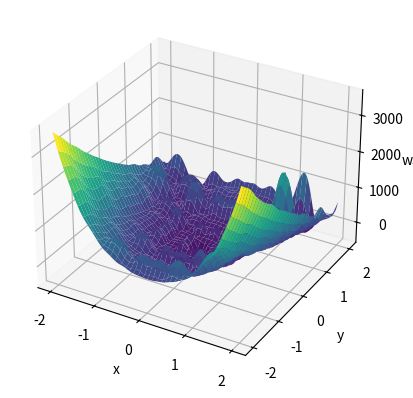

Source code (Python):
import numpy as np
import matplotlib.pyplot as plt

x, y = np.meshgrid(np.arange(-500, 501, 5), np.arange(-500, 501, 5))

z = -x * np.sin(np.sqrt(np.abs(x))) - y * np.sin(np.sqrt(np.abs(y)))
x = x / 250
y = y / 250

r = 100 * (y - x**2)**2 + (1 - x)**2
r1 = (y - x**2)**2 + (1 - x)**2
rd = 1 + r1

x1 = 25 * x
x2 = 25 * y
xs = np.arange(-10, 10.1, 0.1)
ys = np.arange(-10, 10.1, 0.1)
a = 500
b = 0.1
c = 0.5 * np.pi

F10 = -a * np.exp(-b * np.sqrt((x1**2 + x2**2) / 2)) - np.exp((np.cos(c * x1) + np.cos(c * x2)) / 2) + np.exp(1)

nx = len(xs)
ny = len(ys)
zsh = np.zeros((nx, ny))

for i in range(nx):
    for j in range(ny):
        zsh[i, j] = 0.5 - ((np.sin(np.sqrt(xs[i]**2 + ys[j]**2)))**2 - 0.5) / (1 + 0.1 * (xs[i]**2 + ys[j]**2))**2

Fobj = F10 * zsh

w = r * z
w1 = r + z
w2 = z - r1
w3 = r - z
w4ant = np.sqrt(r**2 + z**2)
w4 = np.sqrt(r**2 + z**2) + Fobj
w5 = w - 0.5 * w1
w6 = w + w2
w7 = w1 + w4
w8 = w1 - w4
w9 = w2 - w4
w10 = w2 + w4
w11 = w3 - w4
w12 = r + w4 * np.cos(y)
w13 = np.sqrt(w1) + np.sqrt(w3) - w4ant * np.cos(x)
w14 = z * np.exp(np.sin(r1))
w15 = z * np.exp(np.cos(r1))
w16 = w14 + w4
w17 = -w14 + w4
w18 = -w15 + w4
w19 = np.exp(-r1) * z
w20 = x * z
w21 = (x + y) * z
w22 = (x - y) * z
w23 = z / rd
w24 = (x - y) * w23
w25 = (x + y) * w23
w26 = -w4 / rd
w27 = w4 + w23
w28 = w4 - w23
w29 = w14 + w23
w30 = w4 + w14 + w23
w31 = w21 + w22
w32 = w21 + w23
w33 = w22 + w25
w34 = w22 + w26
w35 = w23 + w27

fig = plt.figure()
ax = fig.add_subplot(111, projection='3d')

ax.plot_surface(x, y, w35, cmap='viridis')

ax.set_xlabel('x')
ax.set_ylabel('y')
ax.set_zlabel('w35')

plt.show()
